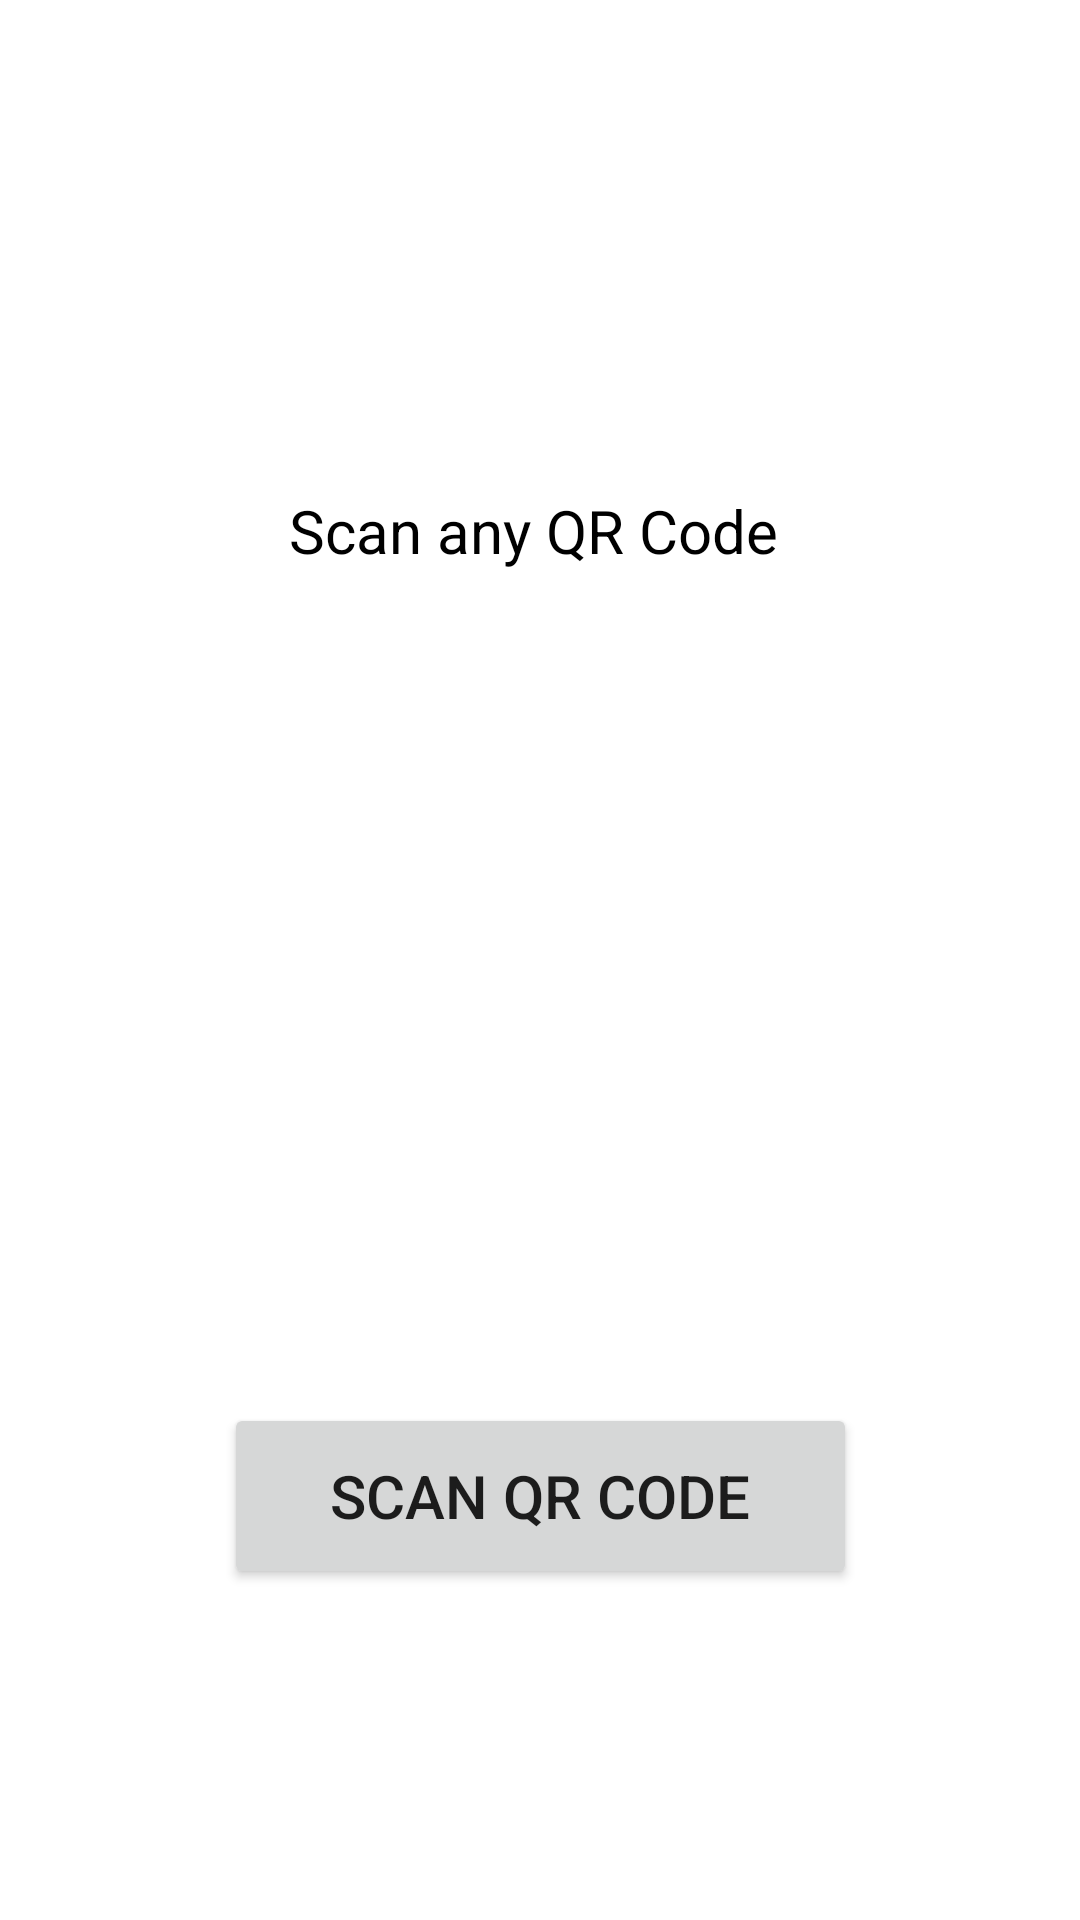

Here is an Android app screen rendered from its layout file. Give the layout XML and the strings, colors and styles it references.
<!-- AndroidManifest.xml: application theme Theme.QR_ScannerApp -->
<!-- res/layout/activity_main.xml -->
<?xml version="1.0" encoding="utf-8"?>
<androidx.constraintlayout.widget.ConstraintLayout xmlns:android="http://schemas.android.com/apk/res/android"
    xmlns:app="http://schemas.android.com/apk/res-auto"
    xmlns:tools="http://schemas.android.com/tools"
    android:layout_width="match_parent"
   android:layout_height="match_parent"
    tools:context="com.bmcode12.qr_scannerapp.MainActivity">


    <Button
        android:id="@+id/scanbtn"
        android:layout_width="211dp"
        android:layout_height="62dp"
        android:text="Scan QR Code"
        android:textSize="20sp"
        app:layout_constraintBottom_toBottomOf="parent"
        app:layout_constraintEnd_toEndOf="parent"
        app:layout_constraintStart_toStartOf="parent"
        app:layout_constraintTop_toTopOf="parent"
        app:layout_constraintVertical_bias="0.809" />

    <TextView
        android:id="@+id/scantext"
        android:layout_width="274dp"
        android:layout_height="101dp"
        android:text="Scan any QR Code"
        android:textAlignment="center"
        android:textColor="#000"
        android:textSize="20sp"
        app:layout_constraintBottom_toBottomOf="parent"
        app:layout_constraintEnd_toEndOf="parent"
        app:layout_constraintHorizontal_bias="0.471"
        app:layout_constraintStart_toStartOf="parent"
        app:layout_constraintTop_toTopOf="parent"
        app:layout_constraintVertical_bias="0.303" />


</androidx.constraintlayout.widget.ConstraintLayout>
<!-- resources referenced by this layout -->
<resources>
  <style name="Theme.QR_ScannerApp" parent="Theme.MaterialComponents.DayNight.NoActionBar">
          
          <item name="colorPrimary">@color/purple_500</item>
          <item name="colorPrimaryVariant">@color/purple_700</item>
          <item name="colorOnPrimary">@color/white</item>
          
          <item name="colorSecondary">@color/teal_200</item>
          <item name="colorSecondaryVariant">@color/teal_700</item>
          <item name="colorOnSecondary">@color/black</item>
          
          <item name="android:statusBarColor">?attr/colorPrimaryVariant</item>
          
      </style>
  <!-- not gathered from this repository: default colours our renderer supplied (Android Studio template values) -->
  <color name="purple_500">#FF6200EE</color>
  <color name="purple_700">#FF3700B3</color>
  <color name="teal_200">#FF03DAC5</color>
  <color name="teal_700">#FF018786</color>
  <color name="black">#FF000000</color>
  <color name="white">#FFFFFFFF</color>
</resources>
